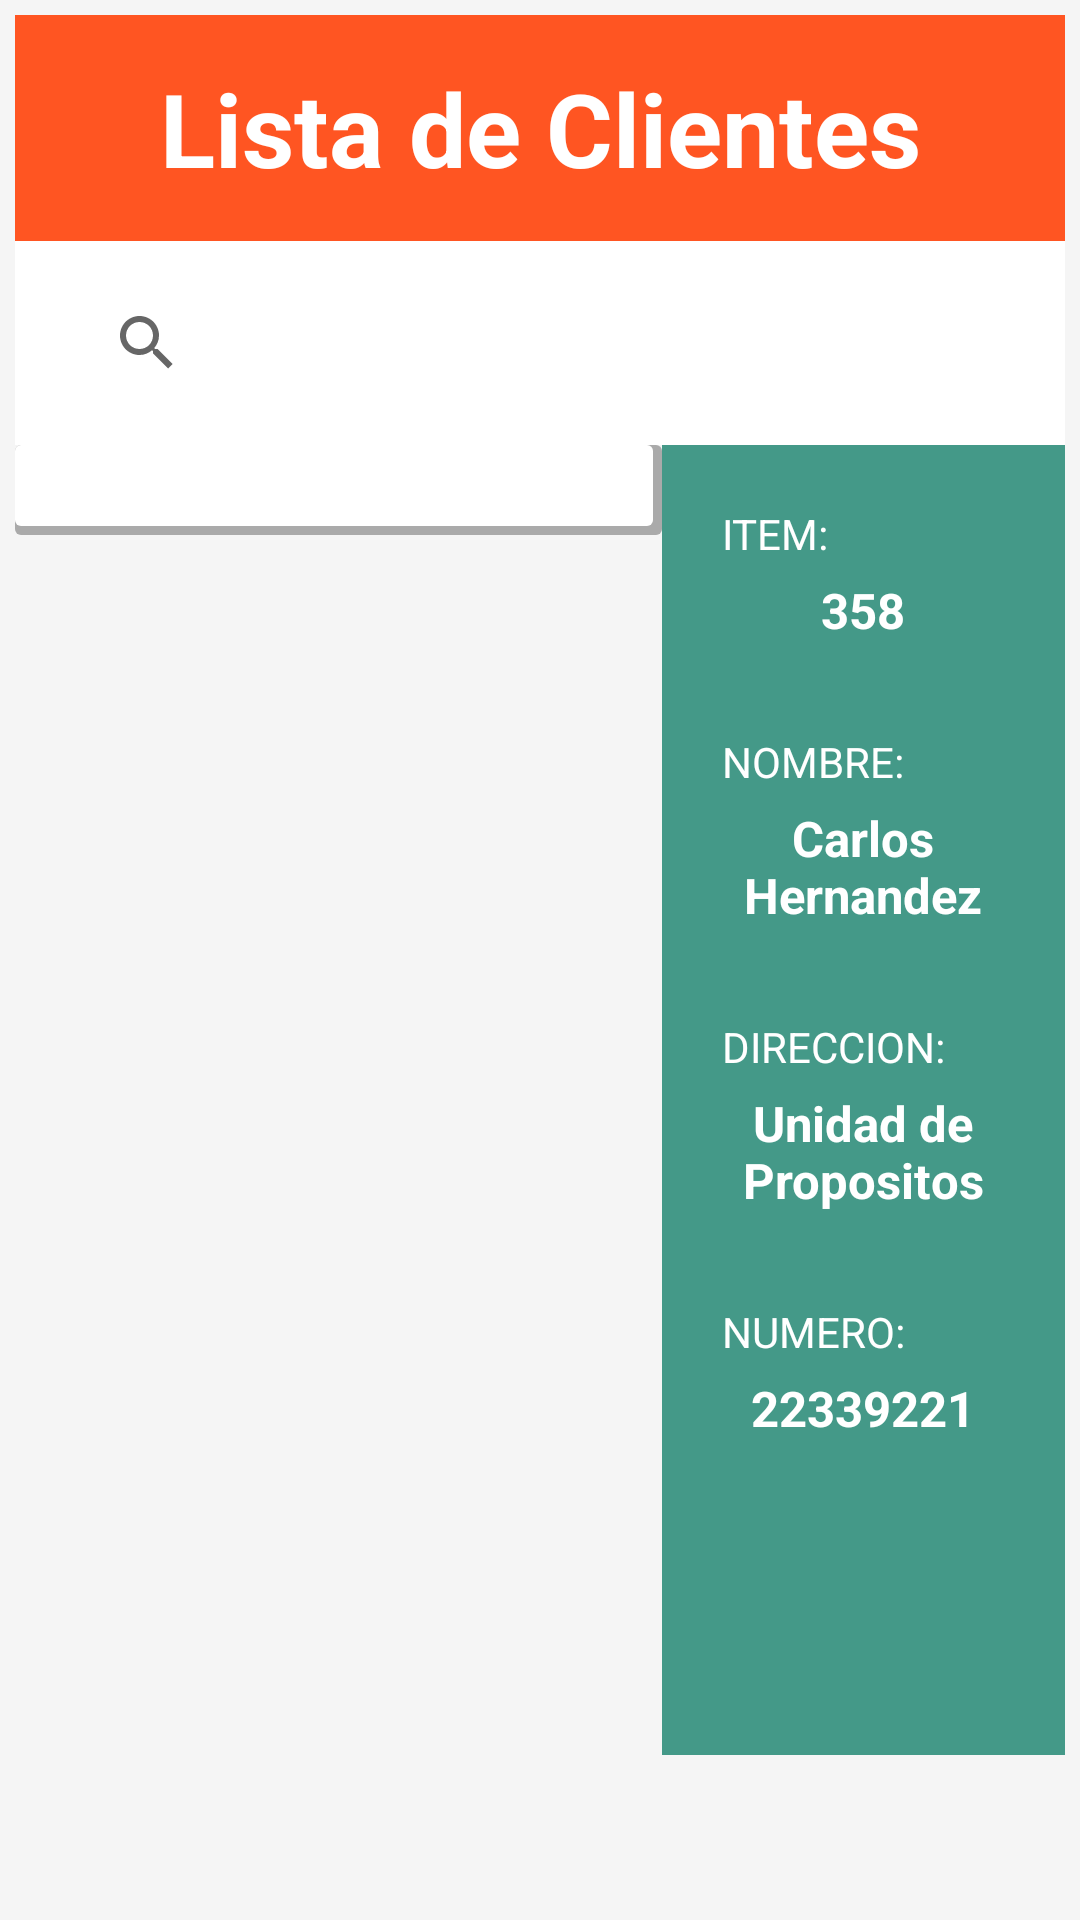

This screen was rendered from an Android layout file. Write that file and the resources it references.
<!-- AndroidManifest.xml: application theme Theme.MyTheme -->
<!-- res/layout/activity_main.xml -->
<?xml version="1.0" encoding="utf-8"?>
<LinearLayout xmlns:android="http://schemas.android.com/apk/res/android"
    android:orientation="vertical" android:layout_width="match_parent"
    android:layout_height="match_parent"
    android:padding="5dp"
    android:background="#f5f5f5">

    <TextView
        android:layout_width="fill_parent"
        android:layout_height="wrap_content"
        android:text="@string/activity_title"
        android:gravity="center_horizontal"
        android:id="@+id/titleActivity"
        android:background="#f52"
        android:padding="15dp"
        android:textColor="@color/abc_primary_text_material_dark"
        android:textSize="@dimen/abc_text_size_display_1_material"
        android:textStyle="bold"
        />

    <LinearLayout
        android:layout_width="fill_parent"
        android:layout_height="wrap_content"
        android:orientation="vertical"
        android:padding="5dp"
        android:background="#fff">
        <SearchView
            android:layout_width="fill_parent"
            android:layout_height="wrap_content"
            android:gravity="center"
            android:id="@+id/searcher"
            android:layout_marginLeft="10dp"
            android:layout_marginRight="10dp"
            android:padding="5dp">
        </SearchView>
    </LinearLayout>
    <LinearLayout
        android:layout_width="fill_parent"
        android:layout_height="fill_parent"
        android:orientation="horizontal">
        <ListView
            android:layout_width="fill_parent"
            android:layout_height="wrap_content"
            android:id="@+id/list2"
            android:divider="#ee3700"
            android:dividerHeight="1dp"
            android:padding="15dp"
            android:layout_weight="1"
            android:background="@drawable/shadow_list">
        </ListView>
        <TableLayout
            android:layout_width="fill_parent"
            android:layout_height="fill_parent"
            android:orientation="vertical"
            android:layout_weight="1.6"
            android:paddingRight="20dp"
            android:paddingLeft="20dp"
            android:background="#449988"
            android:layout_marginBottom="50dp">
            <TableRow
                android:layout_height="wrap_content"
                android:layout_width="fill_parent"
                android:layout_marginTop="20dp">
            <TextView
                android:layout_width="fill_parent"
                android:layout_height="wrap_content"
                android:text="ITEM: "
                android:layout_weight="1"
                android:gravity="left"
                android:textColor="#fff"/>
            </TableRow>
            <TableRow
                android:layout_height="wrap_content"
                android:layout_width="fill_parent"
                android:layout_marginTop="5dp">
            <TextView
                android:layout_width="fill_parent"
                android:layout_height="wrap_content"
                android:text="358"
                android:textStyle="bold"
                android:textSize="8pt"
                android:layout_weight="1"
                android:gravity="center_horizontal"
                android:id="@+id/tvItem"
                android:textColor="#fff"/>
            </TableRow>
            <TableRow
                android:layout_height="wrap_content"
                android:layout_width="fill_parent"
                android:layout_marginTop="30dp">
            <TextView
                android:layout_width="fill_parent"
                android:layout_height="wrap_content"
                android:text="NOMBRE: "
                android:layout_weight="1"
                android:gravity="left"
                android:textColor="#fff"/>
            </TableRow>
            <TableRow
                android:layout_height="wrap_content"
                android:layout_width="fill_parent"
                android:layout_marginTop="5dp">
            <TextView
                android:layout_width="fill_parent"
                android:layout_height="wrap_content"
                android:text="Carlos Hernandez"
                android:textStyle="bold"
                android:textSize="8pt"
                android:layout_weight="1"
                android:gravity="center_horizontal"
                android:id="@+id/tvName"
                android:textColor="#fff"/>
            </TableRow>
            <TableRow
                android:layout_height="wrap_content"
                android:layout_width="fill_parent"
                android:layout_marginTop="30dp">
            <TextView
                android:layout_width="fill_parent"
                android:layout_height="wrap_content"
                android:text="DIRECCION: "
                android:layout_weight="1"
                android:gravity="left"
                android:textColor="#fff"/>
            </TableRow>
            <TableRow
                android:layout_height="wrap_content"
                android:layout_width="fill_parent"
                android:layout_marginTop="5dp">
            <TextView
                android:layout_width="fill_parent"
                android:layout_height="wrap_content"
                android:text="Unidad de Propositos"
                android:textStyle="bold"
                android:textSize="8pt"
                android:layout_weight="1"
                android:gravity="center_horizontal"
                android:id="@+id/tvAddress"
                android:textColor="#fff"/>
            </TableRow>
            <TableRow
                android:layout_height="wrap_content"
                android:layout_width="fill_parent"
                android:layout_marginTop="30dp">
            <TextView
                android:layout_width="fill_parent"
                android:layout_height="wrap_content"
                android:text="NUMERO: "
                android:layout_weight="1"
                android:gravity="left"
                android:textColor="#fff"
                />
            </TableRow>
            <TableRow
                android:layout_height="wrap_content"
                android:layout_width="fill_parent"
                android:layout_marginTop="5dp"
                >
            <TextView
                android:layout_width="fill_parent"
                android:layout_height="wrap_content"
                android:text="22339221"
                android:textStyle="bold"
                android:textSize="8pt"
                android:layout_weight="1"
                android:gravity="center_horizontal"
                android:id="@+id/tvNumber"
                android:textColor="#fff"/>
            </TableRow>
        </TableLayout>
    </LinearLayout>




</LinearLayout>
<!-- resources referenced by this layout -->
<resources>
  <!-- drawable shadow_list (drawable) -->
  <?xml version="1.0" encoding="utf-8"?>
  <layer-list xmlns:android="http://schemas.android.com/apk/res/android">
      <item>
          <shape
              android:shape="rectangle">
              <solid android:color="@android:color/darker_gray" />
              <corners android:radius="2dp"/>
          </shape>
      </item>
      <item android:right="3dp" android:bottom="3dp">
          <shape
              android:shape="rectangle">
              <solid android:color="@android:color/white"/>
              <corners android:radius="2dp"/>
          </shape>
      </item>
  </layer-list>
  <string name="activity_title">Lista de Clientes</string>
  <style name="Theme.MyTheme" parent="Theme.AppCompat.Light">
  
      
      <item name="colorPrimary">#F52</item>
      <item name="colorPrimaryDark">#FFF</item>
      <item name="android:windowNoTitle">true</item>
      <item name="windowActionBar">false</item>
  
      
      </style>
</resources>
